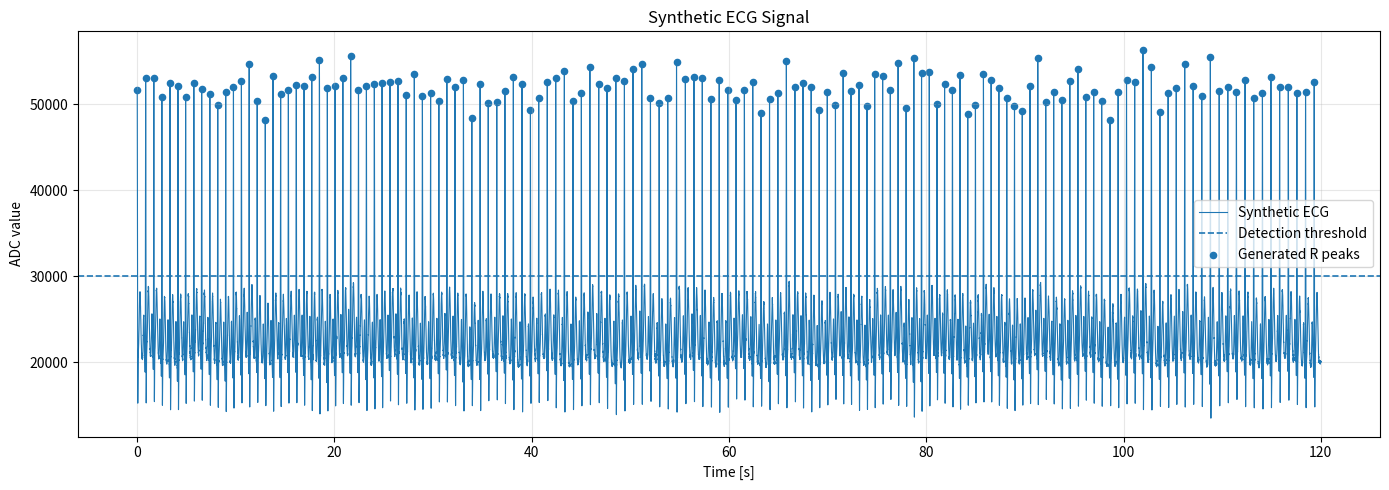

The script that saved this image:
import argparse
import numpy as np
import matplotlib.pyplot as plt
from dataclasses import dataclass


@dataclass
class SignalConfig:
    # Sampling
    sample_rate: int = 250

    # Heart rate
    bpm: float = 72.0
    duration_s: float = 120.0

    # ECG baseline and amplitudes
    baseline: float = 20000.0
    p_level: float = 25000.0
    q_level: float = 17500.0
    r_level: float = 52000.0
    s_level: float = 14500.0
    t_level: float = 28000.0

    # Wave widths (seconds)
    p_sigma_s: float = 0.040
    q_sigma_s: float = 0.012
    r_sigma_s: float = 0.018
    s_sigma_s: float = 0.015
    t_sigma_s: float = 0.075

    # Wave offsets relative to R peak (seconds)
    p_offset_s: float = -0.20
    q_offset_s: float = -0.045
    s_offset_s: float = 0.055
    t_offset_s: float = 0.28

    # Heart-rate variability
    hr_variability: float = 4.0
    hr_modulation_hz: float = 0.015
    hr_random_std: float = 1.2

    # Morphology variability
    amplitude_variability: float = 0.05
    width_variability: float = 0.04

    # Baseline wander
    baseline_wander_amplitude: float = 500.0
    baseline_wander_frequency: float = 0.20

    # Measurement noise
    noise_std: float = 100.0

    # Reproducibility
    random_seed: int = 1234

    # FPGA / software detector threshold
    threshold: int = 30000


def bpm_to_interval(bpm: float, sample_rate: int) -> int:
    """
    Convert BPM to the nominal number of samples between beats.
    """
    return max(1, int(round(60.0 * sample_rate / bpm)))


def gaussian(x: np.ndarray, center: float, sigma: float) -> np.ndarray:
    """
    Gaussian waveform centered at 'center'.
    """
    return np.exp(-0.5 * ((x - center) / sigma) ** 2)


def generate_ecg_signal(config: SignalConfig):
    """
    Generate a synthetic ECG signal.

    Returns
    -------
    time_s : np.ndarray
        Time vector in seconds.

    signal : np.ndarray
        ECG samples as uint16.

    r_peak_samples : np.ndarray
        Sample indices corresponding to the generated R peaks.

    nominal_interval : int
        Nominal RR interval in samples.
    """

    rng = np.random.default_rng(config.random_seed)

    sample_rate = config.sample_rate
    n_samples = int(round(config.duration_s * sample_rate))

    time_s = np.arange(n_samples) / sample_rate
    signal = np.full(
        n_samples,
        config.baseline,
        dtype=np.float64
    )

    nominal_interval = bpm_to_interval(
        config.bpm,
        sample_rate
    )

    # ------------------------------------------------------------------
    # Generate variable R-peak positions
    # ------------------------------------------------------------------

    r_peak_samples = []

    current_sample = 0

    while True:

        if current_sample >= n_samples:
            break

        # Instantaneous BPM:
        # nominal value + slow modulation + random variation
        current_time = current_sample / sample_rate

        modulation = (
            config.hr_variability
            * np.sin(
                2.0
                * np.pi
                * config.hr_modulation_hz
                * current_time
            )
        )

        random_variation = rng.normal(
            0.0,
            config.hr_random_std
        )

        instantaneous_bpm = (
            config.bpm
            + modulation
            + random_variation
        )

        # Keep BPM in a physiological range
        instantaneous_bpm = np.clip(
            instantaneous_bpm,
            40.0,
            180.0
        )

        interval_s = 60.0 / instantaneous_bpm
        interval_samples = max(
            1,
            int(round(interval_s * sample_rate))
        )

        r_peak_samples.append(current_sample)

        current_sample += interval_samples

    r_peak_samples = np.array(
        r_peak_samples,
        dtype=np.int64
    )

    # ------------------------------------------------------------------
    # Add ECG morphology for each beat
    # ------------------------------------------------------------------

    for r_sample in r_peak_samples:

        r_time = r_sample / sample_rate

        # Random amplitude variation
        amplitude_scale = 1.0 + rng.normal(
            0.0,
            config.amplitude_variability
        )

        # Random width variation
        width_scale = 1.0 + rng.normal(
            0.0,
            config.width_variability
        )

        # Avoid unrealistic widths
        width_scale = np.clip(
            width_scale,
            0.85,
            1.15
        )

        # --------------------------------------------------------------
        # P wave
        # --------------------------------------------------------------

        p_center = r_time + config.p_offset_s
        p_sigma = config.p_sigma_s * width_scale

        signal += (
            (config.p_level - config.baseline)
            * amplitude_scale
            * gaussian(
                time_s,
                p_center,
                p_sigma
            )
        )

        # --------------------------------------------------------------
        # Q wave
        # --------------------------------------------------------------

        q_center = r_time + config.q_offset_s
        q_sigma = config.q_sigma_s * width_scale

        signal += (
            (config.q_level - config.baseline)
            * amplitude_scale
            * gaussian(
                time_s,
                q_center,
                q_sigma
            )
        )

        # --------------------------------------------------------------
        # R wave
        # --------------------------------------------------------------

        r_sigma = config.r_sigma_s * width_scale

        signal += (
            (config.r_level - config.baseline)
            * amplitude_scale
            * gaussian(
                time_s,
                r_time,
                r_sigma
            )
        )

        # --------------------------------------------------------------
        # S wave
        # --------------------------------------------------------------

        s_center = r_time + config.s_offset_s
        s_sigma = config.s_sigma_s * width_scale

        signal += (
            (config.s_level - config.baseline)
            * amplitude_scale
            * gaussian(
                time_s,
                s_center,
                s_sigma
            )
        )

        # --------------------------------------------------------------
        # T wave
        # --------------------------------------------------------------

        t_center = r_time + config.t_offset_s
        t_sigma = config.t_sigma_s * width_scale

        signal += (
            (config.t_level - config.baseline)
            * amplitude_scale
            * gaussian(
                time_s,
                t_center,
                t_sigma
            )
        )

    # ------------------------------------------------------------------
    # Baseline wander
    # ------------------------------------------------------------------

    baseline_wander = (
        config.baseline_wander_amplitude
        * np.sin(
            2.0
            * np.pi
            * config.baseline_wander_frequency
            * time_s
        )
    )

    signal += baseline_wander

    # ------------------------------------------------------------------
    # Gaussian measurement noise
    # ------------------------------------------------------------------

    noise = rng.normal(
        0.0,
        config.noise_std,
        n_samples
    )

    signal += noise

    # ------------------------------------------------------------------
    # Clip to uint16 range
    # ------------------------------------------------------------------

    signal = np.clip(
        signal,
        0,
        65535
    ).astype(np.uint16)

    return (
        time_s,
        signal,
        r_peak_samples,
        nominal_interval
    )


def generate_signal(config: SignalConfig):
    """
    Compatibility wrapper.

    This function is kept so that older Python files using
    generate_signal() continue to work.
    """
    return generate_ecg_signal(config)


def plot_ecg(
    time_s: np.ndarray,
    signal: np.ndarray,
    r_peak_samples: np.ndarray | None = None,
    config: SignalConfig | None = None
):
    """
    Plot the generated ECG signal.
    """

    plt.figure(figsize=(14, 5))

    plt.plot(
        time_s,
        signal,
        linewidth=0.8,
        label="Synthetic ECG"
    )

    if config is not None:
        plt.axhline(
            config.threshold,
            linestyle="--",
            linewidth=1.2,
            label="Detection threshold"
        )

    if r_peak_samples is not None:

        valid = r_peak_samples[
            r_peak_samples < len(signal)
        ]

        plt.scatter(
            time_s[valid],
            signal[valid],
            s=20,
            marker="o",
            label="Generated R peaks"
        )

    plt.xlabel("Time [s]")
    plt.ylabel("ADC value")
    plt.title("Synthetic ECG Signal")

    plt.grid(True, alpha=0.3)
    plt.legend()

    plt.tight_layout()
    plt.show()


def main():
    """
    Optional standalone visualization.
    """

    parser = argparse.ArgumentParser(
        description="Synthetic ECG signal generator"
    )

    parser.add_argument(
        "--duration",
        type=float,
        default=120.0,
        help="Signal duration in seconds"
    )

    parser.add_argument(
        "--bpm",
        type=float,
        default=72.0,
        help="Nominal heart rate"
    )

    parser.add_argument(
        "--sample-rate",
        type=int,
        default=250,
        help="Sampling frequency"
    )

    args = parser.parse_args()

    config = SignalConfig(
        duration_s=args.duration,
        bpm=args.bpm,
        sample_rate=args.sample_rate
    )

    (
        time_s,
        signal,
        r_peak_samples,
        nominal_interval
    ) = generate_ecg_signal(config)

    print("Synthetic ECG generated")
    print("-----------------------")
    print(f"Duration       : {config.duration_s:.2f} s")
    print(f"Sample rate    : {config.sample_rate} Hz")
    print(f"Samples        : {len(signal)}")
    print(f"Nominal BPM    : {config.bpm:.2f}")
    print(f"Nominal interval: {nominal_interval} samples")
    print(f"Generated beats: {len(r_peak_samples)}")

    plot_ecg(
        time_s,
        signal,
        r_peak_samples,
        config
    )


if __name__ == "__main__":
    main()
